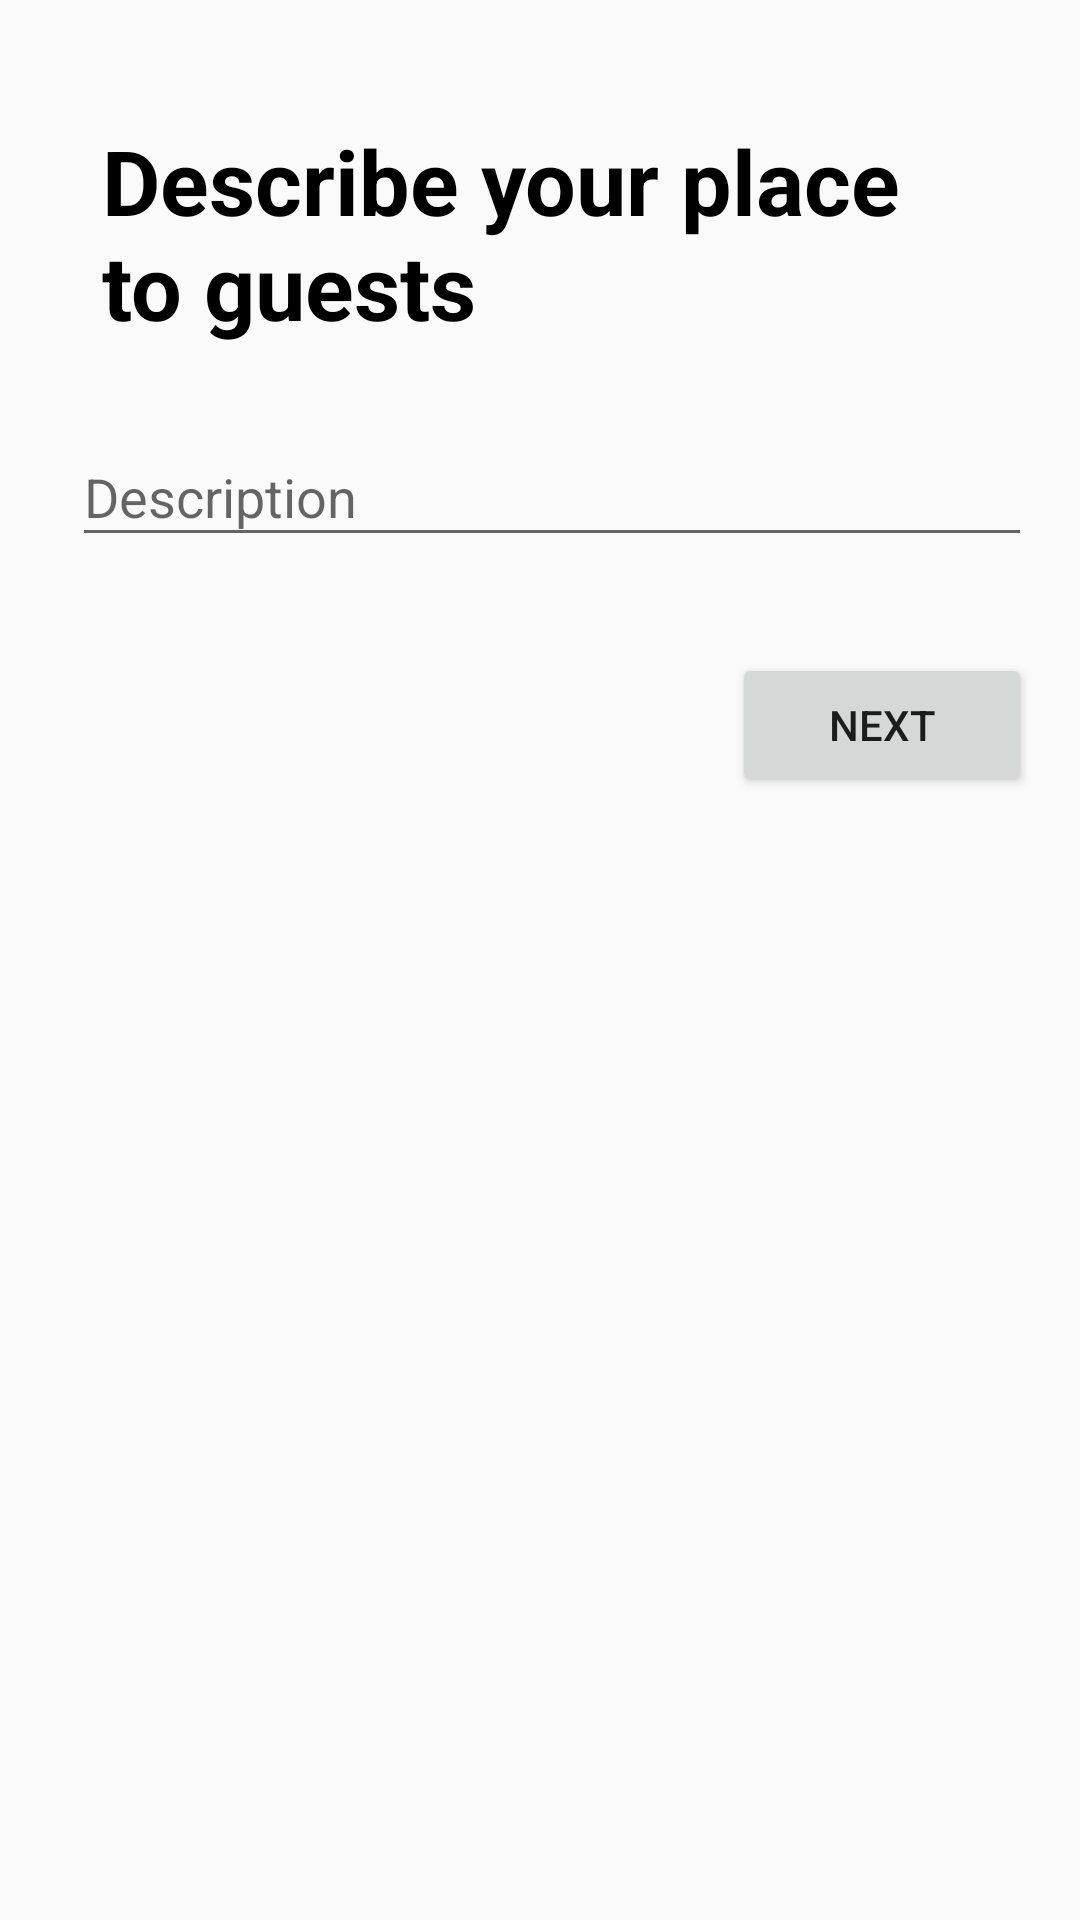

Reconstruct the res/layout file that produces this screen, plus the resources it refers to.
<!-- AndroidManifest.xml: application theme AppTheme -->
<!-- res/layout/listing_place_description.xml -->
<?xml version="1.0" encoding="utf-8"?>
<ScrollView xmlns:android="http://schemas.android.com/apk/res/android"
    xmlns:app="http://schemas.android.com/apk/res-auto"
    xmlns:tools="http://schemas.android.com/tools"
    android:layout_width="fill_parent"
    android:layout_height="fill_parent"
    tools:context="com.airbnb.activities.NewResidenceListingActivity">

    <LinearLayout
        android:layout_width="368dp"
        android:layout_height="wrap_content"
        android:orientation="vertical"
        android:paddingLeft="24dp"
        android:paddingRight="24dp"
        tools:layout_editor_absoluteY="0dp"
        tools:layout_editor_absoluteX="8dp">

        <TextView
            android:layout_width="match_parent"
            android:layout_height="wrap_content"
            android:layout_marginBottom="10dp"
            android:layout_marginLeft="10dp"
            android:layout_marginRight="10dp"
            android:layout_marginTop="40dp"
            android:text="Describe your place to guests"
            android:textColor="@color/black"
            android:textSize="30dp"
            android:textStyle="bold" />

        <android.support.design.widget.TextInputLayout
            android:layout_width="match_parent"
            android:layout_height="wrap_content"
            android:layout_marginTop="8dp"
            android:layout_marginBottom="8dp">
            <EditText android:id="@+id/place_description"
                android:layout_width="match_parent"
                android:layout_height="wrap_content"
                android:inputType="text"
                android:hint="Description" />
        </android.support.design.widget.TextInputLayout>


        <android.support.v7.widget.AppCompatButton
            android:id="@+id/btn_description"
            android:layout_width="100dp"
            android:layout_height="wrap_content"
            android:layout_marginTop="24dp"
            android:layout_marginBottom="24dp"
            android:padding="12dp"
            android:layout_gravity="right"
            android:text="Next"/>

    </LinearLayout>
</ScrollView>
<!-- resources referenced by this layout -->
<resources>
  <style name="AppTheme" parent="Theme.AppCompat.Light.DarkActionBar">
          
          <item name="colorControlNormal">@color/iron</item>
      </style>
  <!-- not gathered from this repository: default colours our renderer supplied (Android Studio template values) -->
  <color name="black">#FF000000</color>
</resources>
